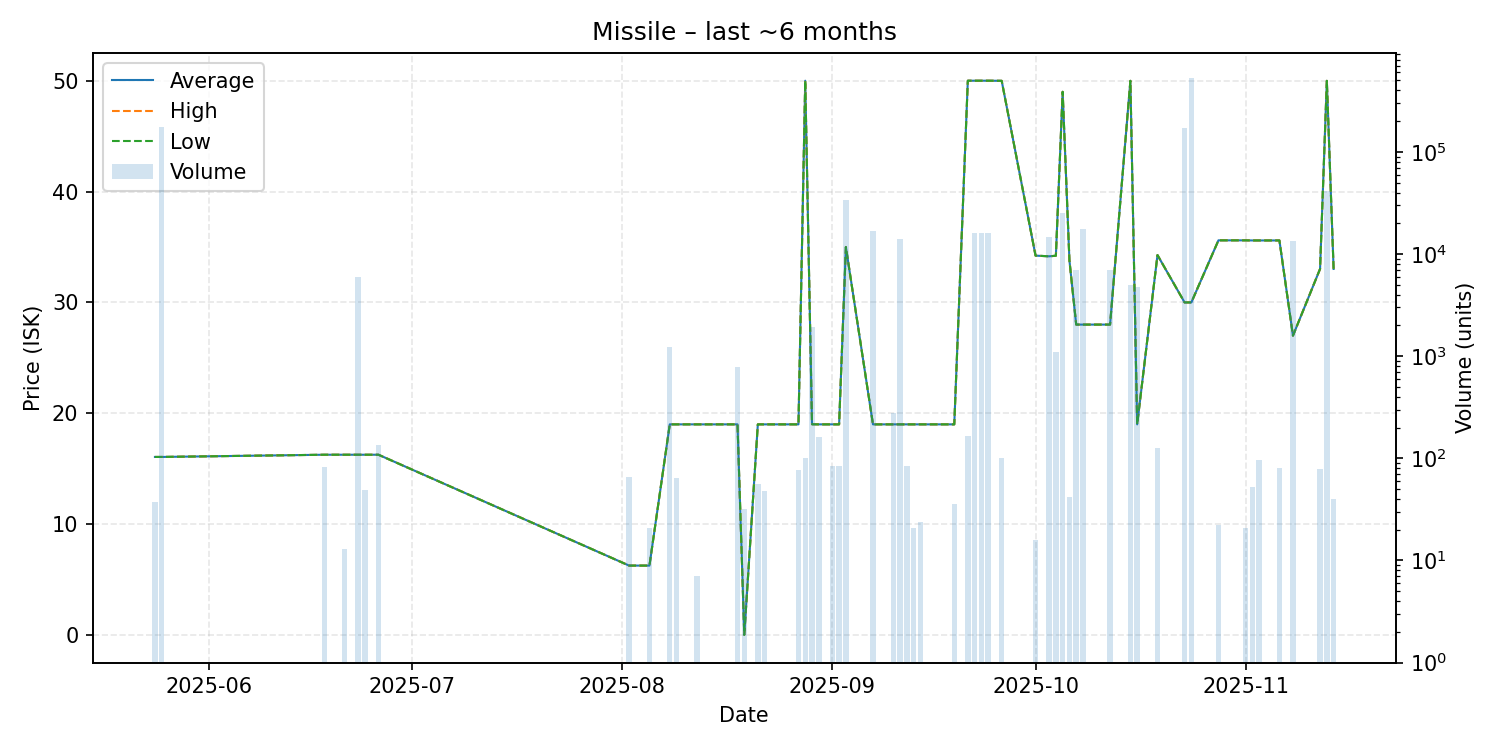

Values plotted in this chart, from the file beside it:
date, average, highest, lowest, order_count, volume
2025-05-24, 16.06, 16.06, 16.06, 1, 37
2025-05-25, 16.06, 16.06, 16.06, 1, 175099
2025-06-18, 16.26, 16.26, 16.26, 1, 83
2025-06-21, 16.26, 16.26, 16.26, 1, 13
2025-06-23, 16.26, 16.26, 16.26, 1, 5947
2025-06-24, 16.26, 16.26, 16.26, 1, 49
2025-06-26, 16.26, 16.26, 16.26, 2, 135
2025-08-02, 6.26, 6.26, 6.26, 1, 66
2025-08-05, 6.26, 6.26, 6.26, 1, 21
2025-08-08, 19.0, 19.0, 19.0, 1, 1228
2025-08-09, 19.0, 19.0, 19.0, 1, 64
2025-08-12, 19.0, 19.0, 19.0, 1, 7
2025-08-18, 19.0, 19.0, 19.0, 2, 783
2025-08-19, 0.01, 0.01, 0.01, 1, 32
2025-08-21, 19.0, 19.0, 19.0, 1, 56
2025-08-22, 19.0, 19.0, 19.0, 1, 48
2025-08-27, 19.0, 19.0, 19.0, 1, 76
2025-08-28, 50.0, 50.0, 50.0, 1, 100
2025-08-29, 19.01, 19.01, 19.01, 1, 1928
2025-08-30, 19.0, 19.0, 19.0, 2, 160
2025-09-01, 19.0, 19.0, 19.0, 1, 84
2025-09-02, 19.0, 19.0, 19.0, 1, 84
2025-09-03, 35.0, 35.0, 35.0, 3, 34132
2025-09-07, 19.0, 19.0, 19.0, 3, 16676
2025-09-10, 19.0, 19.0, 19.0, 1, 280
2025-09-11, 19.0, 19.0, 19.0, 1, 14026
2025-09-12, 19.0, 19.0, 19.0, 1, 85
2025-09-13, 19.0, 19.0, 19.0, 1, 21
2025-09-14, 19.0, 19.0, 19.0, 1, 24
2025-09-19, 19.0, 19.0, 19.0, 1, 36
2025-09-21, 50.0, 50.0, 50.0, 2, 166
2025-09-22, 50.0, 50.0, 50.0, 1, 16000
2025-09-23, 50.0, 50.0, 50.0, 1, 16000
2025-09-24, 50.0, 50.0, 50.0, 2, 16000
2025-09-26, 49.99, 49.99, 49.99, 1, 100
2025-10-01, 34.22, 34.22, 34.22, 1, 16
2025-10-03, 34.16, 34.16, 34.16, 2, 14628
2025-10-04, 34.21, 34.21, 34.21, 1, 1100
2025-10-05, 49.0, 49.0, 49.0, 3, 25000
2025-10-06, 33.79, 33.79, 33.79, 1, 42
2025-10-07, 28.0, 28.0, 28.0, 3, 7014
2025-10-08, 28.0, 28.0, 28.0, 1, 17492
2025-10-12, 28.0, 28.0, 28.0, 2, 6971
2025-10-15, 49.99, 49.99, 49.99, 1, 5000
2025-10-16, 19.0, 19.0, 19.0, 2, 4709
2025-10-19, 34.27, 34.27, 34.27, 1, 126
2025-10-23, 30.0, 30.0, 30.0, 2, 171476
2025-10-24, 30.0, 30.0, 30.0, 1, 529912
2025-10-28, 35.6, 35.6, 35.6, 1, 22
2025-11-01, 35.6, 35.6, 35.6, 1, 21
2025-11-02, 35.59, 35.59, 35.59, 1, 52
2025-11-03, 35.59, 35.59, 35.59, 1, 96
2025-11-06, 35.59, 35.59, 35.59, 1, 81
2025-11-08, 27.0, 27.0, 27.0, 2, 13267
2025-11-12, 33.02, 33.02, 33.02, 1, 79
2025-11-13, 49.99, 49.99, 49.99, 1, 41187
2025-11-14, 33.02, 33.02, 33.02, 1, 40
